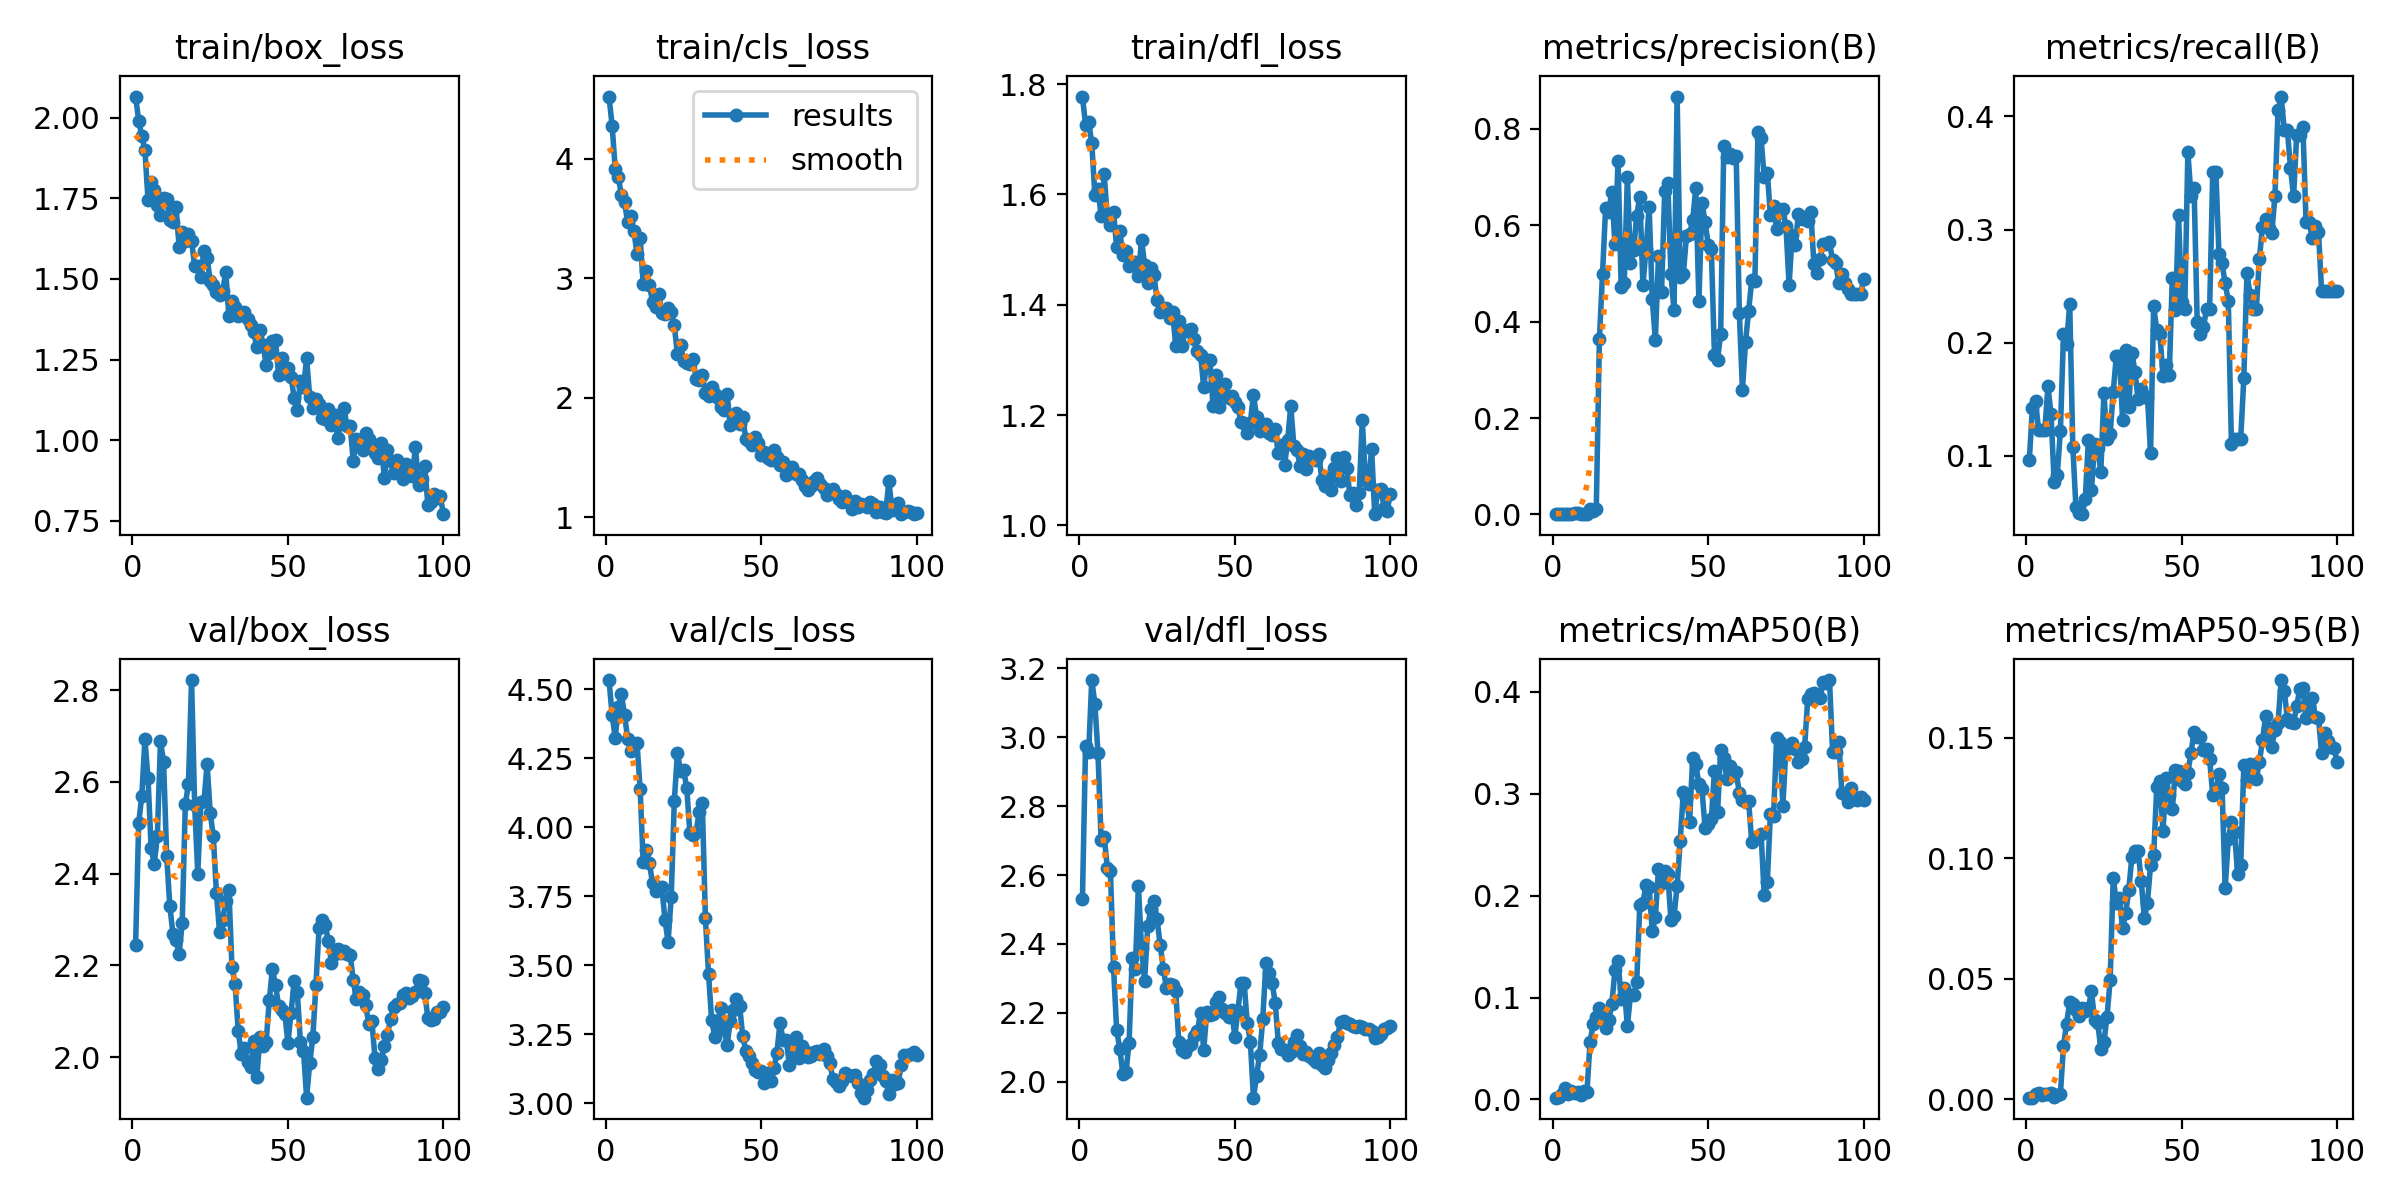

Data behind this chart, as committed beside it:
epoch, time, train/box_loss, train/cls_loss, train/dfl_loss, metrics/precision(B), metrics/recall(B), metrics/mAP50(B), metrics/mAP50-95(B), val/box_loss, val/cls_loss, val/dfl_loss, lr/pg0, lr/pg1, lr/pg2
1, 101.8, 2.066, 4.521, 1.777, 0.00128, 0.09615, 0.00177, 0.00069, 2.244, 4.533, 2.531, 0.09604, 4e-05, 4e-05
2, 193.6, 1.991, 4.277, 1.726, 0.00183, 0.1423, 0.00229, 0.00075, 2.51, 4.408, 2.973, 0.09109, 8.9109e-05, 8.9109e-05
3, 306.2, 1.942, 3.918, 1.732, 0.0018, 0.1487, 0.00578, 0.00201, 2.57, 4.323, 2.956, 0.08614, 0.0001372, 0.0001372
4, 436.2, 1.9, 3.845, 1.693, 0.00156, 0.1231, 0.01128, 0.00254, 2.693, 4.435, 3.166, 0.08118, 0.0001844, 0.0001844
5, 593.4, 1.745, 3.693, 1.599, 0.00157, 0.1231, 0.00499, 0.00173, 2.608, 4.483, 3.098, 0.07623, 0.0002305, 0.0002305
6, 758, 1.801, 3.634, 1.611, 0.00161, 0.1231, 0.00844, 0.00234, 2.456, 4.406, 2.953, 0.07128, 0.0002756, 0.0002756
7, 896.1, 1.775, 3.468, 1.561, 0.00221, 0.1615, 0.00601, 0.00224, 2.422, 4.321, 2.703, 0.06632, 0.0003198, 0.0003198
8, 1023, 1.729, 3.517, 1.636, 0.00276, 0.1372, 0.00776, 0.00246, 2.482, 4.275, 2.712, 0.06136, 0.000363, 0.000363
9, 1139, 1.698, 3.394, 1.559, 0.00058, 0.07692, 0.00457, 0.00079, 2.688, 4.3, 2.622, 0.05641, 0.0004052, 0.0004052
10, 1268, 1.75, 3.205, 1.545, 0.00071, 0.08333, 0.00783, 0.00174, 2.644, 4.307, 2.612, 0.05145, 0.0004463, 0.0004463
11, 1353, 1.747, 3.334, 1.568, 0.00103, 0.1218, 0.0075, 0.00206, 2.439, 4.139, 2.332, 0.04649, 0.0004865, 0.0004865
12, 1428, 1.683, 2.955, 1.504, 0.01205, 0.2077, 0.05655, 0.0222, 2.331, 3.874, 2.151, 0.04153, 0.0005257, 0.0005257
13, 1509, 1.677, 3.064, 1.533, 0.00817, 0.1987, 0.07366, 0.03141, 2.269, 3.916, 2.097, 0.03656, 0.000564, 0.000564
14, 1560, 1.725, 2.944, 1.491, 0.01224, 0.2346, 0.08068, 0.04038, 2.255, 3.87, 2.023, 0.0316, 0.0006012, 0.0006012
15, 1609, 1.6, 2.802, 1.498, 0.3639, 0.1081, 0.08998, 0.03964, 2.224, 3.796, 2.027, 0.02664, 0.0006374, 0.0006374
16, 1662, 1.647, 2.755, 1.47, 0.4986, 0.05472, 0.08499, 0.03701, 2.293, 3.769, 2.113, 0.02167, 0.0006727, 0.0006727
17, 1716, 1.618, 2.871, 1.477, 0.6357, 0.04935, 0.06974, 0.03464, 2.552, 3.775, 2.36, 0.01671, 0.0007069, 0.0007069
18, 1761, 1.64, 2.712, 1.477, 0.6282, 0.0486, 0.07767, 0.03795, 2.594, 3.783, 2.327, 0.01174, 0.0007402, 0.0007402
19, 1823, 1.619, 2.7, 1.452, 0.6701, 0.06182, 0.09341, 0.03649, 2.822, 3.664, 2.568, 0.006772, 0.0007725, 0.0007725
20, 1860, 1.539, 2.748, 1.518, 0.5605, 0.1138, 0.1268, 0.03772, 2.549, 3.585, 2.389, 0.001804, 0.0008038, 0.0008038
21, 1907, 1.541, 2.721, 1.473, 0.7336, 0.07038, 0.1361, 0.0449, 2.4, 3.745, 2.294, 0.000802, 0.000802, 0.000802
22, 1948, 1.506, 2.606, 1.439, 0.4719, 0.1108, 0.09873, 0.03281, 2.557, 4.096, 2.452, 0.0007921, 0.0007921, 0.0007921
23, 1990, 1.587, 2.362, 1.467, 0.481, 0.1072, 0.1093, 0.03186, 2.557, 4.269, 2.501, 0.0007822, 0.0007822, 0.0007822
24, 2029, 1.566, 2.441, 1.454, 0.701, 0.0859, 0.07205, 0.02104, 2.639, 4.204, 2.525, 0.0007723, 0.0007723, 0.0007723
25, 2077, 1.494, 2.31, 1.409, 0.5207, 0.1556, 0.1028, 0.02381, 2.532, 4.207, 2.471, 0.0007624, 0.0007624, 0.0007624
26, 2123, 1.481, 2.288, 1.387, 0.5485, 0.1148, 0.1021, 0.03433, 2.482, 4.143, 2.398, 0.0007525, 0.0007525, 0.0007525
27, 2174, 1.459, 2.277, 1.394, 0.6198, 0.1194, 0.1156, 0.04945, 2.357, 3.979, 2.329, 0.0007426, 0.0007426, 0.0007426
28, 2221, 1.449, 2.324, 1.394, 0.6596, 0.1569, 0.1908, 0.09197, 2.273, 3.971, 2.273, 0.0007327, 0.0007327, 0.0007327
29, 2271, 1.461, 2.16, 1.376, 0.4753, 0.1885, 0.1924, 0.08141, 2.298, 3.982, 2.284, 0.0007228, 0.0007228, 0.0007228
30, 2317, 1.522, 2.151, 1.387, 0.5513, 0.1885, 0.2109, 0.08375, 2.34, 4.055, 2.28, 0.0007129, 0.0007129, 0.0007129
31, 2360, 1.384, 2.187, 1.325, 0.6374, 0.1317, 0.2083, 0.07094, 2.365, 4.089, 2.263, 0.000703, 0.000703, 0.000703
32, 2402, 1.433, 2.043, 1.37, 0.4472, 0.194, 0.165, 0.07722, 2.196, 3.67, 2.116, 0.0006931, 0.0006931, 0.0006931
33, 2444, 1.413, 2.01, 1.325, 0.3626, 0.1436, 0.1788, 0.08697, 2.16, 3.47, 2.091, 0.0006832, 0.0006832, 0.0006832
34, 2486, 1.385, 2.091, 1.352, 0.5362, 0.191, 0.2261, 0.1008, 2.057, 3.301, 2.086, 0.0006733, 0.0006733, 0.0006733
35, 2526, 1.394, 2.029, 1.355, 0.462, 0.1744, 0.2123, 0.1029, 2.008, 3.24, 2.104, 0.0006634, 0.0006634, 0.0006634
36, 2569, 1.398, 1.999, 1.356, 0.6716, 0.1499, 0.2243, 0.1032, 2.019, 3.299, 2.109, 0.0006535, 0.0006535, 0.0006535
37, 2609, 1.375, 1.917, 1.337, 0.6884, 0.159, 0.2213, 0.09052, 1.989, 3.343, 2.134, 0.0006436, 0.0006436, 0.0006436
38, 2656, 1.357, 1.896, 1.315, 0.4999, 0.1526, 0.1764, 0.07528, 1.978, 3.267, 2.149, 0.0006337, 0.0006337, 0.0006337
39, 2700, 1.335, 2.028, 1.309, 0.4232, 0.1526, 0.1797, 0.08153, 2.035, 3.212, 2.201, 0.0006238, 0.0006238, 0.0006238
40, 2741, 1.288, 1.769, 1.25, 0.8671, 0.1025, 0.2097, 0.09736, 1.958, 3.299, 2.093, 0.0006139, 0.0006139, 0.0006139
41, 2785, 1.342, 1.844, 1.299, 0.4923, 0.2326, 0.254, 0.1013, 2.044, 3.338, 2.204, 0.000604, 0.000604, 0.000604
42, 2832, 1.297, 1.869, 1.3, 0.4987, 0.211, 0.3021, 0.1296, 2.025, 3.379, 2.195, 0.0005941, 0.0005941, 0.0005941
43, 2875, 1.232, 1.777, 1.216, 0.5778, 0.2077, 0.2956, 0.132, 2.034, 3.352, 2.198, 0.0005842, 0.0005842, 0.0005842
44, 2918, 1.271, 1.84, 1.273, 0.5812, 0.1707, 0.2721, 0.1114, 2.124, 3.242, 2.231, 0.0005743, 0.0005743, 0.0005743
45, 2960, 1.309, 1.651, 1.214, 0.6107, 0.1808, 0.335, 0.1332, 2.193, 3.189, 2.247, 0.0005644, 0.0005644, 0.0005644
46, 3000, 1.309, 1.64, 1.247, 0.6777, 0.1712, 0.3292, 0.1262, 2.157, 3.172, 2.212, 0.0005545, 0.0005545, 0.0005545
47, 3039, 1.203, 1.603, 1.257, 0.4425, 0.2571, 0.3091, 0.1204, 2.112, 3.146, 2.201, 0.0005446, 0.0005446, 0.0005446
48, 3079, 1.254, 1.669, 1.231, 0.6473, 0.2291, 0.3041, 0.1369, 2.103, 3.119, 2.189, 0.0005347, 0.0005347, 0.0005347
49, 3118, 1.209, 1.62, 1.235, 0.6064, 0.3128, 0.2658, 0.1363, 2.095, 3.113, 2.207, 0.0005248, 0.0005248, 0.0005248
50, 3157, 1.224, 1.518, 1.224, 0.5594, 0.2359, 0.2707, 0.1323, 2.031, 3.118, 2.131, 0.0005149, 0.0005149, 0.0005149
51, 3197, 1.195, 1.547, 1.215, 0.5508, 0.2301, 0.2748, 0.1309, 2.097, 3.073, 2.206, 0.000505, 0.000505, 0.000505
52, 3233, 1.131, 1.492, 1.188, 0.3304, 0.3686, 0.3223, 0.1357, 2.165, 3.11, 2.288, 0.0004951, 0.0004951, 0.0004951
53, 3271, 1.094, 1.474, 1.185, 0.3211, 0.3298, 0.2816, 0.1438, 2.143, 3.081, 2.288, 0.0004852, 0.0004852, 0.0004852
54, 3316, 1.182, 1.557, 1.168, 0.374, 0.3367, 0.3429, 0.1526, 2.034, 3.126, 2.17, 0.0004753, 0.0004753, 0.0004753
55, 3357, 1.163, 1.502, 1.187, 0.7639, 0.2188, 0.3353, 0.1505, 2.014, 3.183, 2.116, 0.0004654, 0.0004654, 0.0004654
56, 3397, 1.254, 1.436, 1.237, 0.742, 0.2077, 0.3146, 0.1505, 1.912, 3.292, 1.954, 0.0004555, 0.0004555, 0.0004555
57, 3442, 1.134, 1.462, 1.196, 0.7487, 0.2141, 0.3272, 0.1449, 1.987, 3.227, 2.018, 0.0004456, 0.0004456, 0.0004456
58, 3483, 1.098, 1.348, 1.171, 0.7394, 0.2295, 0.3181, 0.1452, 2.043, 3.229, 2.078, 0.0004357, 0.0004357, 0.0004357
59, 3525, 1.126, 1.365, 1.174, 0.7436, 0.2295, 0.3213, 0.1413, 2.158, 3.14, 2.183, 0.0004258, 0.0004258, 0.0004258
60, 3568, 1.113, 1.416, 1.183, 0.4188, 0.3513, 0.3007, 0.1262, 2.282, 3.2, 2.344, 0.0004159, 0.0004159, 0.0004159
... 40 more rows
